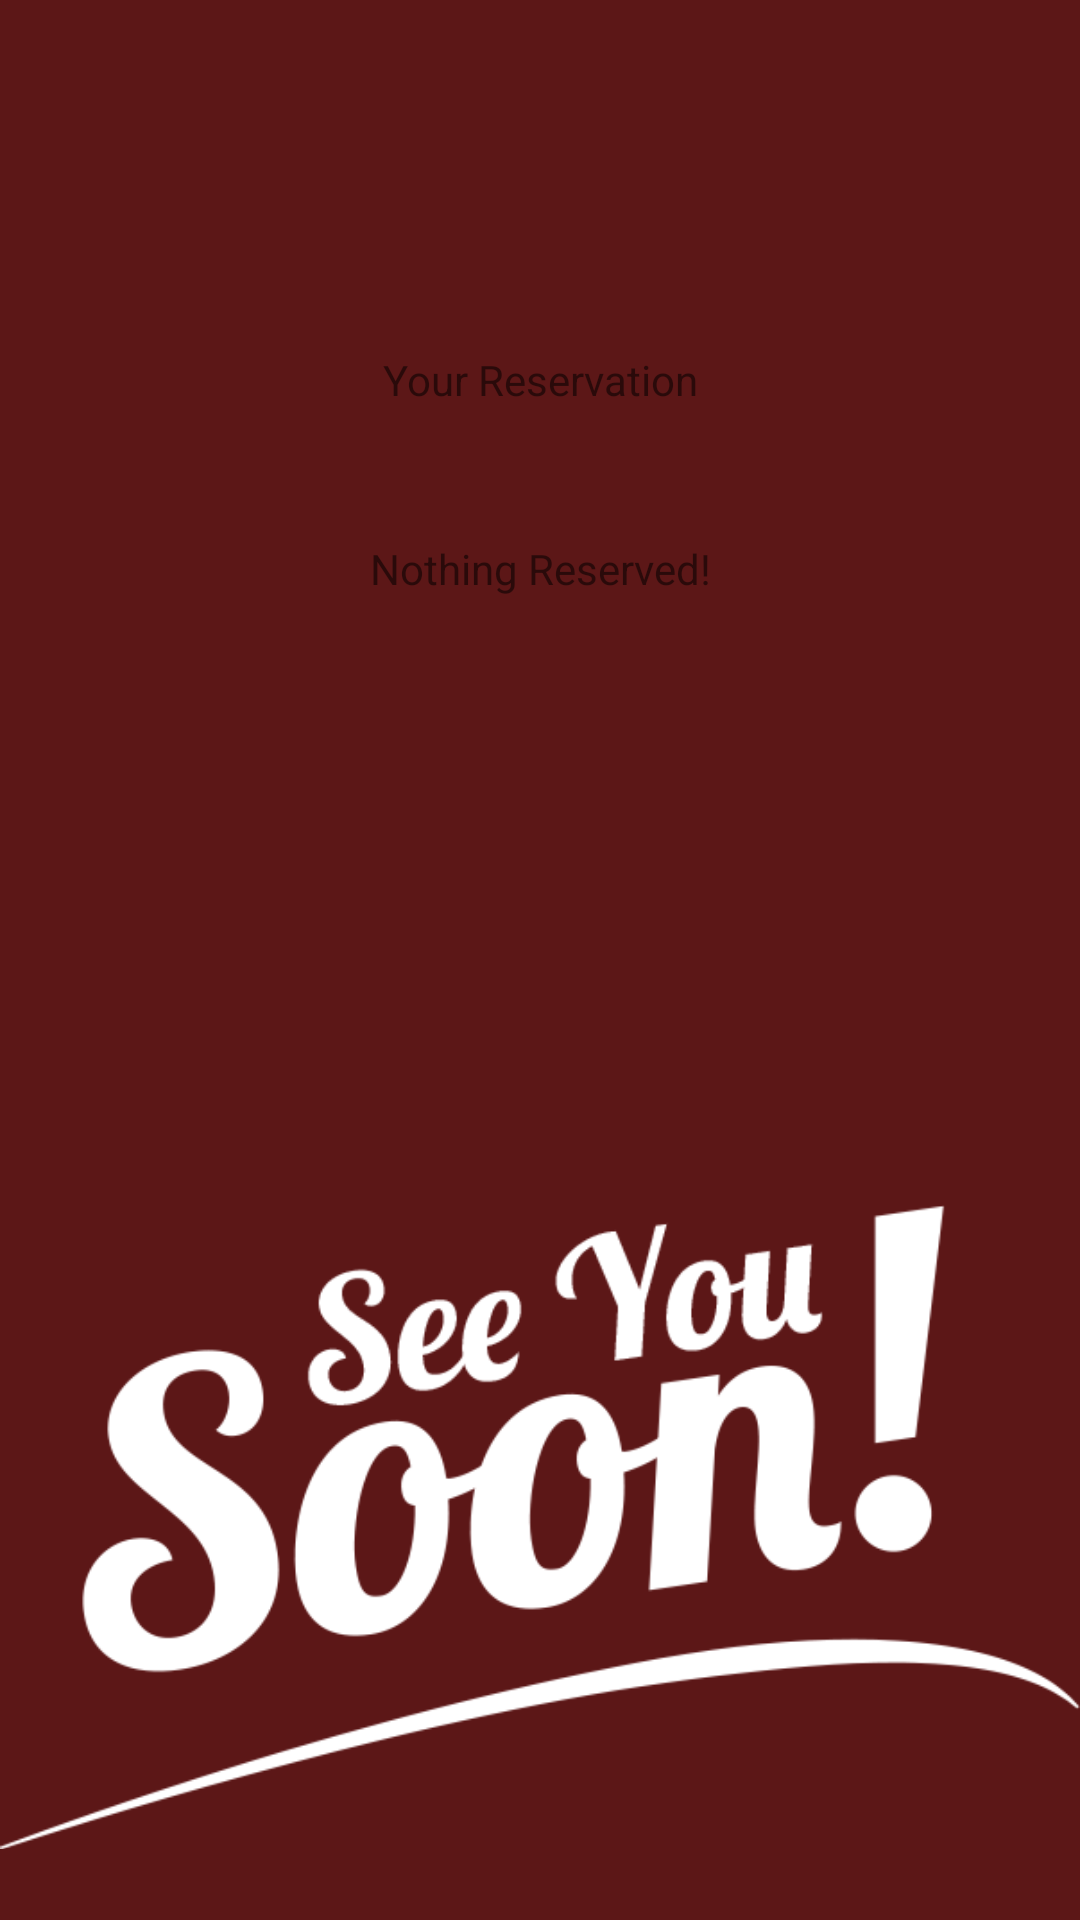

Layout XML and referenced resources for this Android screen:
<!-- AndroidManifest.xml: application theme Theme.COMP2430FinalProject -->
<!-- res/layout/show_reservation.xml -->
<?xml version="1.0" encoding="utf-8"?>
<androidx.constraintlayout.widget.ConstraintLayout xmlns:android="http://schemas.android.com/apk/res/android"
    xmlns:app="http://schemas.android.com/apk/res-auto"
    android:layout_width="match_parent"
    android:layout_height="match_parent"
    android:background="#FFFFFF"
    android:backgroundTint="#5C1717">

    <TextView
        android:id="@+id/reservationTitleC"
        android:layout_width="wrap_content"
        android:layout_height="wrap_content"
        android:layout_marginTop="117dp"
        android:text="@string/your_reservation"
        app:layout_constraintEnd_toEndOf="parent"
        app:layout_constraintStart_toStartOf="parent"
        app:layout_constraintTop_toTopOf="parent" />

    <TextView
        android:id="@+id/dateTextC"
        android:layout_width="0dp"
        android:layout_height="wrap_content"
        android:layout_marginTop="180dp"
        android:text="@string/nothing_reserved"
        android:gravity="center"
        app:layout_constraintEnd_toEndOf="parent"
        app:layout_constraintStart_toStartOf="parent"
        app:layout_constraintTop_toTopOf="parent" />

    <TextView
        android:id="@+id/timeTextC"
        android:layout_width="0dp"
        android:layout_height="wrap_content"
        android:layout_marginTop="25dp"
        android:text=""
        android:gravity="center"
        app:layout_constraintEnd_toEndOf="parent"
        app:layout_constraintStart_toStartOf="parent"
        app:layout_constraintTop_toBottomOf="@+id/dateTextC" />

    <TextView
        android:id="@+id/guestTextC"
        android:layout_width="0dp"
        android:layout_height="wrap_content"
        android:layout_marginTop="17dp"
        android:text=""
        android:gravity="center"
        app:layout_constraintEnd_toEndOf="parent"
        app:layout_constraintStart_toStartOf="parent"
        app:layout_constraintTop_toBottomOf="@+id/timeTextC" />


    <ImageView
        android:id="@+id/imageView"
        android:layout_width="wrap_content"
        android:layout_height="wrap_content"
        android:layout_marginTop="50dp"
        app:layout_constraintEnd_toEndOf="parent"
        app:layout_constraintStart_toStartOf="parent"
        app:layout_constraintTop_toBottomOf="@+id/guestTextC"
        app:srcCompat="@drawable/sys"
        android:contentDescription="@string/see_you_soon_image" />






</androidx.constraintlayout.widget.ConstraintLayout>
<!-- resources referenced by this layout -->
<resources>
  <!-- drawable sys: png bitmap (drawable, 12670 bytes) -->
  <string name="nothing_reserved">Nothing Reserved!</string>
  <string name="see_you_soon_image">see you soon image</string>
  <string name="your_reservation">Your Reservation</string>
  <style name="Theme.COMP2430FinalProject" parent="Theme.AppCompat.DayNight.NoActionBar">
          
          <item name="colorPrimary">@color/purple_500</item>
          <item name="colorPrimaryVariant">@color/purple_700</item>
          <item name="colorOnPrimary">@color/white</item>
          
          <item name="colorSecondary">@color/teal_200</item>
          <item name="colorSecondaryVariant">@color/teal_700</item>
          <item name="colorOnSecondary">@color/black</item>
          
          <item name="android:statusBarColor" tools:targetApi="l">?attr/colorPrimaryVariant</item>
          
      </style>
  <!-- not gathered from this repository: default colours our renderer supplied (Android Studio template values) -->
  <color name="purple_500">#FF6200EE</color>
  <color name="purple_700">#FF3700B3</color>
  <color name="teal_200">#FF03DAC5</color>
  <color name="teal_700">#FF018786</color>
  <color name="black">#FF000000</color>
  <color name="white">#FFFFFFFF</color>
</resources>
